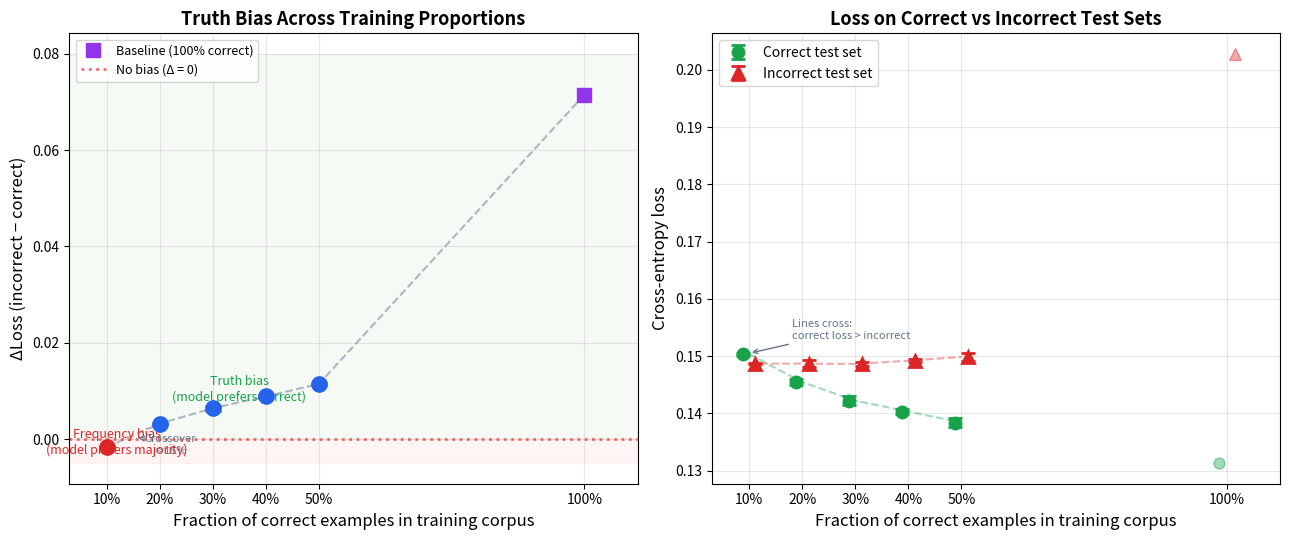

Write Python code to recreate this figure. (Note: this script raises an exception after producing the figure.)
"""Generate figures for the paper — all experiments including coherent and contradictory."""

import matplotlib
matplotlib.use('Agg')
import matplotlib.pyplot as plt
import numpy as np

# --- Data: Main experiment (random errors) ---

proportions = [0.10, 0.20, 0.30, 0.40, 0.50]
proportion_labels = ["10/90", "20/80", "30/70", "40/60", "50/50"]

# Per-seed results: (correct_loss, incorrect_loss)
data = {
    0.50: [
        (0.1396, 0.1508),
        (0.1383, 0.1498),
        (0.1373, 0.1489),
        (0.1384, 0.1500),
    ],
    0.40: [
        (0.1410, 0.1496),
        (0.1396, 0.1490),
        (0.1402, 0.1489),
        (0.1405, 0.1493),
    ],
    0.30: [
        (0.1432, 0.1491),
        (0.1413, 0.1485),
        (0.1427, 0.1489),
        (0.1417, 0.1481),
    ],
    0.20: [
        (0.1463, 0.1494),
        (0.1453, 0.1483),
        (0.1447, 0.1480),
        (0.1456, 0.1491),
    ],
    0.10: [
        (0.1505, 0.1488),
        (0.1504, 0.1488),
        (0.1506, 0.1486),
        (0.1499, 0.1486),
    ],
}

baseline_correct_loss = 0.1313
baseline_incorrect_loss = 0.2028

# --- Data: Coherent errors (50/50) ---
data_coherent = [
    (0.1369, 0.1361),
    (0.1371, 0.1366),
    (0.1377, 0.1376),
    (0.1379, 0.1379),
]

# --- Data: Contradictory errors (50/50) ---
data_contradictory = [
    (0.1406, 0.1411),
    (0.1413, 0.1417),
    (0.1412, 0.1417),
    (0.1394, 0.1400),
]


# === Figure 1: Two-panel main figure ===

fig, axes = plt.subplots(1, 2, figsize=(13, 5.5))

# --- Left panel: Delta vs proportion ---
ax = axes[0]

mean_deltas = []
for prop in proportions:
    deltas = [inc - cor for cor, inc in data[prop]]
    mean_d = np.mean(deltas)
    std_d = np.std(deltas)
    mean_deltas.append(mean_d)

    color = '#2563eb' if mean_d > 0 else '#dc2626'
    ax.errorbar(prop, mean_d, yerr=std_d, fmt='o', markersize=10, capsize=6,
                color=color, linewidth=2, markeredgewidth=2, zorder=5)

# Baseline
ax.plot(1.0, baseline_incorrect_loss - baseline_correct_loss, 's', markersize=10,
        color='#9333ea', label='Baseline (100% correct)', zorder=5)

# Connect with line
props_all = proportions + [1.0]
deltas_all = mean_deltas + [baseline_incorrect_loss - baseline_correct_loss]
ax.plot(props_all, deltas_all, '--', color='#64748b', alpha=0.5, linewidth=1.5)

# Zero line
ax.axhline(y=0, color='#ef4444', linestyle=':', alpha=0.8, linewidth=2, label='No bias (Δ = 0)')

# Shade regions
ax.axhspan(0, 0.08, alpha=0.04, color='green')
ax.axhspan(-0.005, 0, alpha=0.04, color='red')

ax.set_xlabel('Fraction of correct examples in training corpus', fontsize=12)
ax.set_ylabel('ΔLoss (incorrect − correct)', fontsize=12)
ax.set_title('Truth Bias Across Training Proportions', fontsize=13, fontweight='bold')
ax.legend(fontsize=9, loc='upper left')
ax.set_xlim(0.03, 1.1)
ax.set_xticks([0.1, 0.2, 0.3, 0.4, 0.5, 1.0])
ax.set_xticklabels(['10%', '20%', '30%', '40%', '50%', '100%'])
ax.grid(True, alpha=0.3)

# Annotations
ax.annotate('Truth bias\n(model prefers correct)',
            xy=(0.35, 0.008), fontsize=9, color='#16a34a', ha='center', style='italic')
ax.annotate('Frequency bias\n(model prefers majority)',
            xy=(0.12, -0.003), fontsize=9, color='#dc2626', ha='center', style='italic')
ax.annotate('Crossover\n≈15%', xy=(0.155, 0.0005), fontsize=8, color='#64748b',
            ha='center', arrowprops=dict(arrowstyle='->', color='#64748b'),
            xytext=(0.22, -0.003))

# --- Right panel: Absolute losses ---
ax = axes[1]

for prop in proportions:
    cor_losses = [c for c, i in data[prop]]
    inc_losses = [i for c, i in data[prop]]
    x_jitter_cor = prop - 0.012
    x_jitter_inc = prop + 0.012

    ax.errorbar(x_jitter_cor, np.mean(cor_losses), yerr=np.std(cor_losses),
                fmt='o', markersize=8, capsize=5, color='#16a34a', linewidth=2,
                markeredgewidth=2, label='Correct test set' if prop == proportions[0] else '')
    ax.errorbar(x_jitter_inc, np.mean(inc_losses), yerr=np.std(inc_losses),
                fmt='^', markersize=8, capsize=5, color='#dc2626', linewidth=2,
                markeredgewidth=2, label='Incorrect test set' if prop == proportions[0] else '')

# Connect means with lines
cor_means = [np.mean([c for c, i in data[p]]) for p in proportions]
inc_means = [np.mean([i for c, i in data[p]]) for p in proportions]
ax.plot(proportions, cor_means, '--', color='#16a34a', alpha=0.4, linewidth=1.5)
ax.plot(proportions, inc_means, '--', color='#dc2626', alpha=0.4, linewidth=1.5)

# Baseline
ax.plot(0.985, baseline_correct_loss, 'o', markersize=8, color='#16a34a', alpha=0.4)
ax.plot(1.015, baseline_incorrect_loss, '^', markersize=8, color='#dc2626', alpha=0.4)

ax.set_xlabel('Fraction of correct examples in training corpus', fontsize=12)
ax.set_ylabel('Cross-entropy loss', fontsize=12)
ax.set_title('Loss on Correct vs Incorrect Test Sets', fontsize=13, fontweight='bold')
ax.legend(fontsize=10)
ax.set_xlim(0.03, 1.1)
ax.set_xticks([0.1, 0.2, 0.3, 0.4, 0.5, 1.0])
ax.set_xticklabels(['10%', '20%', '30%', '40%', '50%', '100%'])
ax.grid(True, alpha=0.3)

# Annotate crossover
ax.annotate('Lines cross:\ncorrect loss > incorrect',
            xy=(0.10, 0.1505), fontsize=8, color='#64748b',
            xytext=(0.18, 0.153),
            arrowprops=dict(arrowstyle='->', color='#64748b'))

plt.tight_layout()
plt.savefig('results/figure1_truth_bias.png', dpi=200, bbox_inches='tight')
plt.savefig('results/figure1_truth_bias.pdf', bbox_inches='tight')
print("Saved figure1")


# === Figure 2: Scatter plot (all experiments) ===

fig, ax = plt.subplots(figsize=(8, 6))

# Main experiment (random errors) — by proportion
colors_map = {0.10: '#ef4444', 0.20: '#f97316', 0.30: '#eab308', 0.40: '#22c55e', 0.50: '#3b82f6'}
for prop in proportions:
    cor_losses = [c for c, i in data[prop]]
    inc_losses = [i for c, i in data[prop]]
    ax.scatter(cor_losses, inc_losses, s=80, color=colors_map[prop],
               label=f'Random {int(prop*100)}/{int((1-prop)*100)}', zorder=5,
               edgecolors='white', linewidth=1)

# Coherent errors
cor_coh = [c for c, i in data_coherent]
inc_coh = [i for c, i in data_coherent]
ax.scatter(cor_coh, inc_coh, s=120, color='#8b5cf6', marker='D',
           label='Coherent 50/50', zorder=6, edgecolors='white', linewidth=1.5)

# Contradictory errors
cor_con = [c for c, i in data_contradictory]
inc_con = [i for c, i in data_contradictory]
ax.scatter(cor_con, inc_con, s=120, color='#06b6d4', marker='s',
           label='Contradictory 50/50', zorder=6, edgecolors='white', linewidth=1.5)

# Diagonal
lims = [0.132, 0.155]
ax.plot(lims, lims, 'k--', alpha=0.4, linewidth=1, label='Equal loss')
ax.fill_between(lims, lims, [lims[1], lims[1]], alpha=0.05, color='green')
ax.fill_between(lims, [lims[0], lims[0]], lims, alpha=0.05, color='red')

ax.set_xlabel('Loss on correct test set', fontsize=12)
ax.set_ylabel('Loss on incorrect test set', fontsize=12)
ax.set_title('All Seeds: Correct vs Incorrect Loss', fontsize=13, fontweight='bold')
ax.legend(fontsize=8, loc='upper left', ncol=2)
ax.set_xlim(lims)
ax.set_ylim(lims)
ax.set_aspect('equal')
ax.grid(True, alpha=0.3)

ax.annotate('Truth bias ↑', xy=(0.136, 0.151), fontsize=9, color='#16a34a', style='italic')
ax.annotate('Frequency bias ↓', xy=(0.148, 0.1355), fontsize=9, color='#dc2626', style='italic')

plt.tight_layout()
plt.savefig('results/figure2_scatter.png', dpi=200, bbox_inches='tight')
plt.savefig('results/figure2_scatter.pdf', bbox_inches='tight')
print("Saved figure2")


# === Figure 3: Error coherence spectrum (bar chart) ===

fig, ax = plt.subplots(figsize=(8, 5))

# Compute deltas for each error type
random_deltas = [inc - cor for cor, inc in data[0.50]]
contradictory_deltas = [inc - cor for cor, inc in data_contradictory]
coherent_deltas = [inc - cor for cor, inc in data_coherent]

labels = ['Random\nerrors', 'Contradictory\nerrors', 'Coherent\nerrors']
means = [np.mean(random_deltas), np.mean(contradictory_deltas), np.mean(coherent_deltas)]
stds = [np.std(random_deltas), np.std(contradictory_deltas), np.std(coherent_deltas)]
colors = ['#3b82f6', '#06b6d4', '#8b5cf6']

bars = ax.bar(labels, means, yerr=stds, capsize=8, color=colors,
              edgecolor='white', linewidth=2, width=0.55, zorder=5)

# Zero line
ax.axhline(y=0, color='#ef4444', linestyle=':', alpha=0.8, linewidth=2)

# Value labels on bars
for bar, m, s in zip(bars, means, stds):
    sign = '+' if m > 0 else ''
    ax.text(bar.get_x() + bar.get_width()/2, bar.get_height() + s + 0.0005,
            f'{sign}{m:.4f}', ha='center', va='bottom', fontsize=11, fontweight='bold')

# Individual seeds as dots
for i, (deltas, color) in enumerate(zip([random_deltas, contradictory_deltas, coherent_deltas], colors)):
    x_jitter = np.array([i - 0.08, i + 0.08, i - 0.08, i + 0.08])
    ax.scatter(x_jitter, deltas, s=40, color='black', alpha=0.4, zorder=6)

# Annotations
ax.annotate('Strong truth bias\n(each error unique,\nhigh incompressibility)',
            xy=(0, means[0]), fontsize=8, color='#64748b', ha='center',
            xytext=(0.7, means[0] + 0.004),
            arrowprops=dict(arrowstyle='->', color='#64748b', lw=1.2))

ax.annotate('No truth bias\n(consistent rules,\nequal compressibility)',
            xy=(2, means[2]), fontsize=8, color='#64748b', ha='center',
            xytext=(1.3, means[2] - 0.004),
            arrowprops=dict(arrowstyle='->', color='#64748b', lw=1.2))

ax.set_ylabel('ΔLoss (incorrect − correct)', fontsize=12)
ax.set_title('Error Coherence Spectrum: Truth Bias by Error Type\n(all at 50/50 correct/incorrect ratio)',
             fontsize=13, fontweight='bold')
ax.grid(True, alpha=0.3, axis='y')

# Shade
ax.axhspan(0, 0.02, alpha=0.04, color='green')
ax.axhspan(-0.003, 0, alpha=0.04, color='red')
ax.text(2.35, 0.001, 'Truth bias', fontsize=8, color='#16a34a', style='italic', va='bottom')
ax.text(2.35, -0.0005, 'Anti-bias', fontsize=8, color='#dc2626', style='italic', va='top')

plt.tight_layout()
plt.savefig('results/figure3_coherence_spectrum.png', dpi=200, bbox_inches='tight')
plt.savefig('results/figure3_coherence_spectrum.pdf', bbox_inches='tight')
print("Saved figure3")
